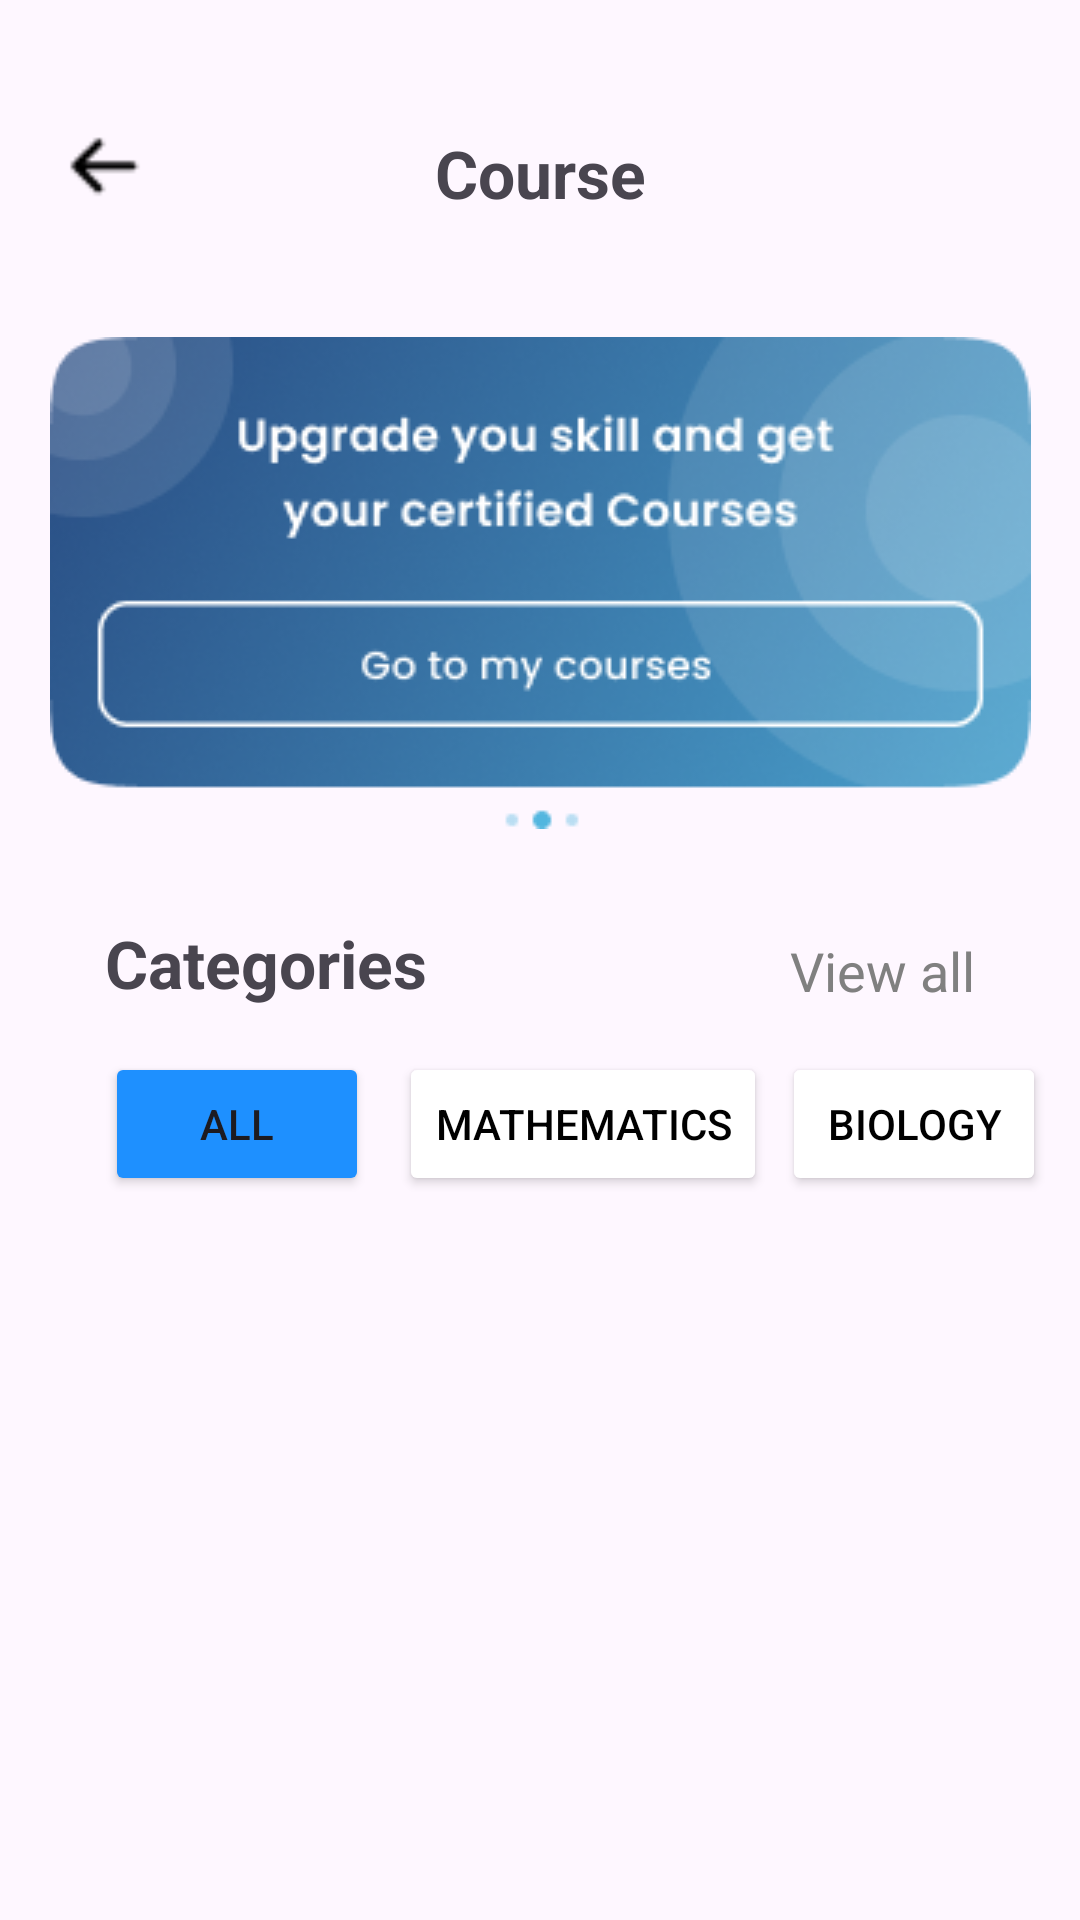

Reconstruct the res/layout file that produces this screen, plus the resources it refers to.
<!-- AndroidManifest.xml: application theme Theme.FourthMonthExam -->
<!-- res/layout/fragment_course.xml -->
<?xml version="1.0" encoding="utf-8"?>
<androidx.constraintlayout.widget.ConstraintLayout xmlns:android="http://schemas.android.com/apk/res/android"
    xmlns:tools="http://schemas.android.com/tools"
    android:layout_width="match_parent"
    android:layout_height="match_parent"
    xmlns:app="http://schemas.android.com/apk/res-auto"
    tools:context=".CourseFragment">

  <ImageView
      android:id="@+id/back"
      android:layout_width="30dp"
      android:layout_height="30dp"
      app:layout_constraintStart_toStartOf="parent"
      app:layout_constraintTop_toTopOf="parent"
      android:layout_marginStart="20dp"
      android:layout_marginTop="40dp"
      android:src="@drawable/back"/>

    <TextView
        android:id="@+id/textCourse"
        android:layout_width="wrap_content"
        android:layout_height="wrap_content"
        app:layout_constraintStart_toStartOf="parent"
        app:layout_constraintEnd_toEndOf="parent"
        app:layout_constraintTop_toTopOf="parent"
        android:layout_marginTop="43dp"
        android:text="Course"
        android:textStyle="bold"
        android:textSize="22sp"/>

    <ImageView
        android:id="@+id/goToText"
        android:layout_width="wrap_content"
        android:layout_height="wrap_content"
        app:layout_constraintStart_toStartOf="parent"
        app:layout_constraintEnd_toEndOf="parent"
        app:layout_constraintTop_toBottomOf="@id/textCourse"
        android:layout_marginTop="40dp"
        android:src="@drawable/card"/>

    <TextView
        android:id="@+id/textCategories"
        android:layout_width="wrap_content"
        android:layout_height="wrap_content"
        app:layout_constraintStart_toStartOf="parent"
        app:layout_constraintTop_toBottomOf="@id/goToText"
        android:layout_marginTop="30dp"
        android:layout_marginStart="35dp"
        android:text="Categories"
        android:textSize="22sp"
        android:textStyle="bold"/>

    <TextView android:id="@+id/textViewAll"
        android:layout_width="wrap_content"
        android:layout_height="wrap_content"
        app:layout_constraintEnd_toEndOf="parent"
        app:layout_constraintTop_toBottomOf="@id/goToText"
        android:layout_marginTop="35dp"
        android:layout_marginEnd="35dp"
        android:textColor="@color/grey"
        android:textSize="18sp"
        android:text="View all"/>

    <Button
        android:id="@+id/All"
        android:layout_width="wrap_content"
        android:layout_height="wrap_content"
        app:layout_constraintStart_toStartOf="parent"
        app:layout_constraintTop_toBottomOf="@id/textCategories"
        android:layout_marginTop="15dp"
        android:layout_marginStart="35dp"
        android:backgroundTint="@color/blue"
        android:text="All"/>

    <Button android:id="@+id/Mathematics"
        android:layout_width="wrap_content"
        android:layout_height="wrap_content"
        app:layout_constraintStart_toEndOf="@id/All"
        app:layout_constraintTop_toBottomOf="@id/textCategories"
        android:layout_marginTop="15dp"
        android:layout_marginStart="10dp"
        android:backgroundTint="@color/white"
        android:text="Mathematics"
        android:textColor="@color/black"/>

    <Button android:id="@+id/Biology"
        android:layout_width="wrap_content"
        android:layout_height="wrap_content"
        app:layout_constraintStart_toEndOf="@id/Mathematics"
        app:layout_constraintTop_toBottomOf="@id/textCategories"
        android:layout_marginTop="15dp"
        android:layout_marginStart="5dp"
        android:backgroundTint="@color/white"
        android:text="Biology"
        android:textColor="@color/black"/>

  <androidx.recyclerview.widget.RecyclerView
      android:id="@+id/courseRecyclerView"
      android:layout_width="match_parent"
      android:layout_height="0dp"
      app:layout_constraintStart_toStartOf="parent"
      app:layout_constraintEnd_toEndOf="parent"
      app:layout_constraintTop_toBottomOf="@id/All"
      android:layout_marginTop="20dp"
      android:layout_marginEnd="20dp"
      />


</androidx.constraintlayout.widget.ConstraintLayout>
<!-- resources referenced by this layout -->
<resources>
  <color name="black">#FF000000</color>
  <color name="blue">#1e90ff</color>
  <color name="grey">#808080</color>
  <color name="white">#FFFFFFFF</color>
  <!-- drawable back: png bitmap (drawable, 240 bytes) -->
  <!-- drawable card: png bitmap (drawable, 54277 bytes) -->
  <style name="Theme.FourthMonthExam" parent="Base.Theme.FourthMonthExam" />
  <style name="Base.Theme.FourthMonthExam" parent="Theme.Material3.DayNight.NoActionBar">
          
          
      </style>
</resources>
